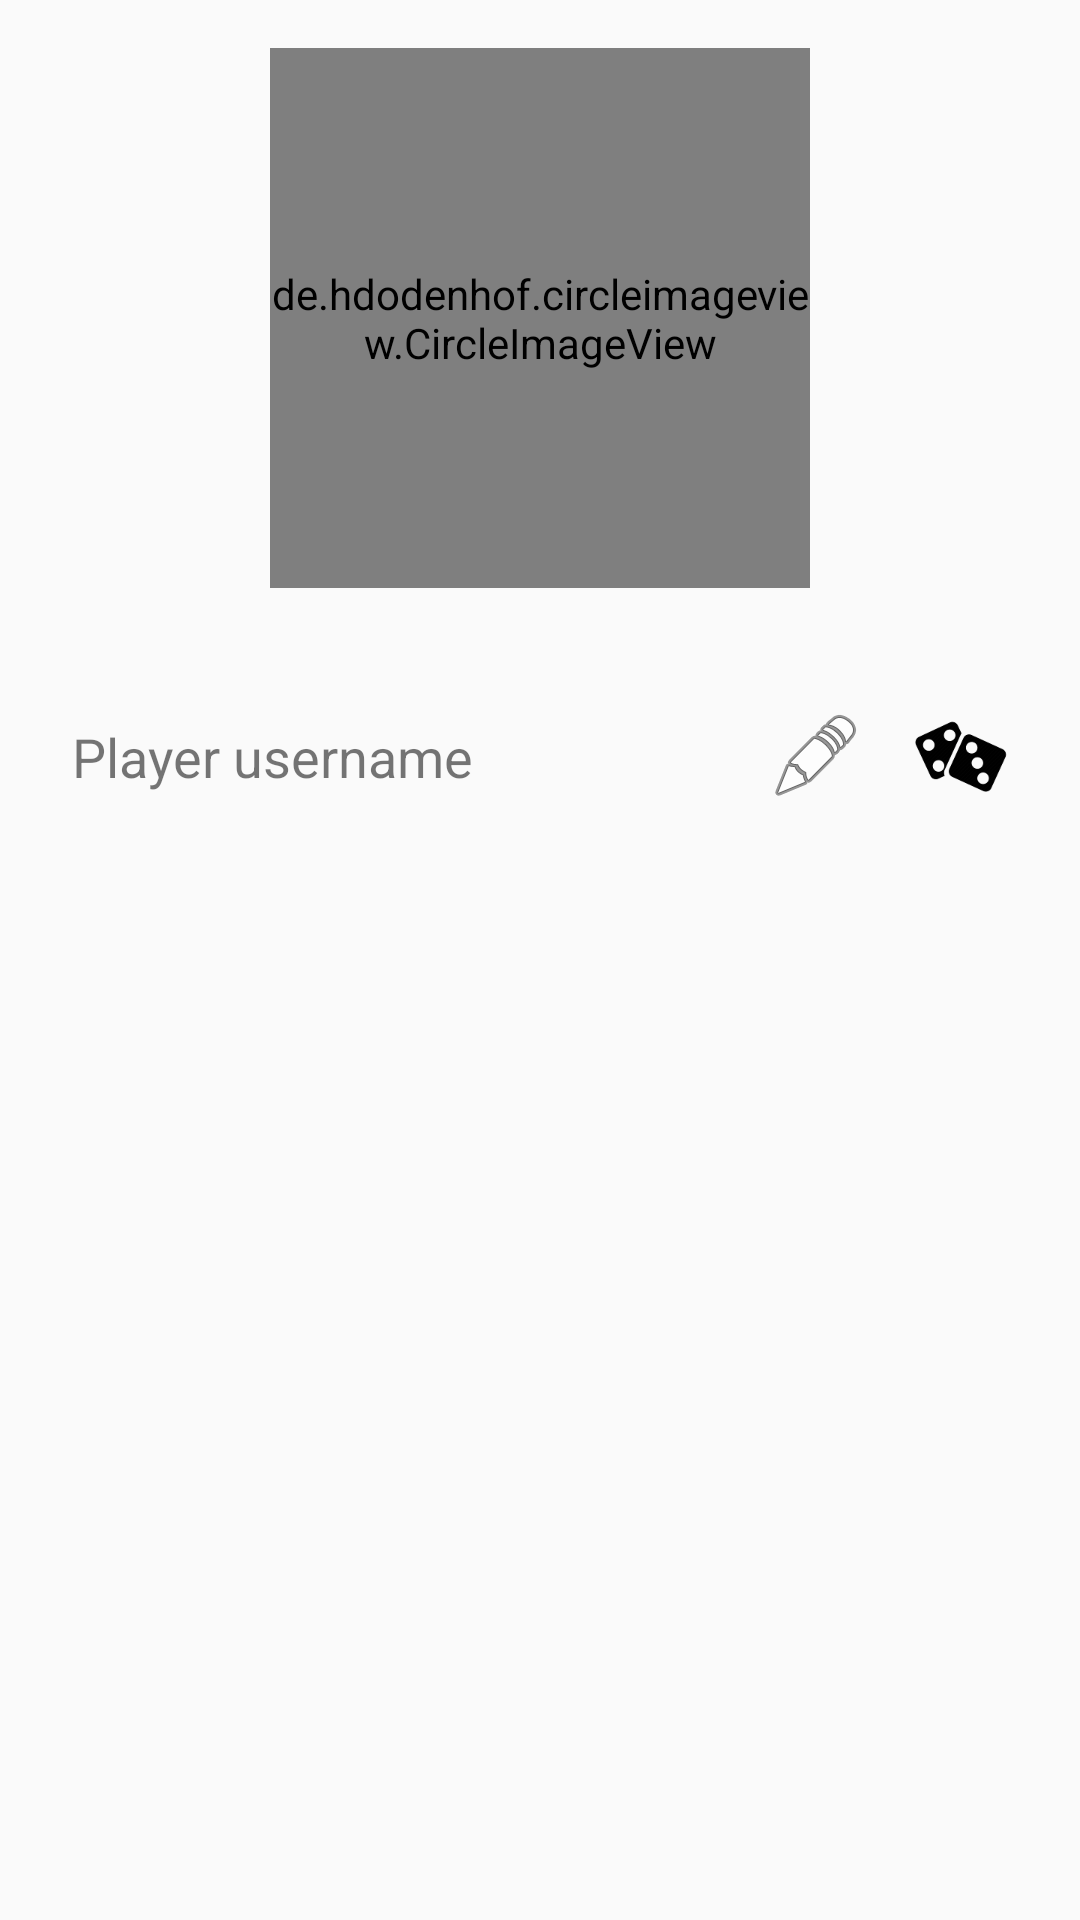

Produce the Android XML layout that renders to this screen, including the resource entries it uses.
<!-- AndroidManifest.xml: application theme AppTheme -->
<!-- res/layout/content_settings.xml -->
<?xml version="1.0" encoding="utf-8"?>
<android.support.constraint.ConstraintLayout
    xmlns:android="http://schemas.android.com/apk/res/android"
    xmlns:app="http://schemas.android.com/apk/res-auto"
    xmlns:tools="http://schemas.android.com/tools"
    android:layout_width="match_parent"
    android:layout_height="match_parent"
    app:layout_behavior="@string/appbar_scrolling_view_behavior"
    tools:context="com.codernauti.gamebank.SettingsActivity"
    tools:showIn="@layout/activity_settings">

    <de.hdodenhof.circleimageview.CircleImageView
        android:id="@+id/settings_image"
        android:layout_width="180dp"
        android:layout_height="180dp"

        android:layout_marginEnd="8dp"
        android:layout_marginStart="8dp"

        android:layout_marginTop="16dp"
        app:civ_border_color="@color/white"
        app:civ_border_width="0.8dp"
        app:layout_constraintEnd_toEndOf="parent"
        app:layout_constraintStart_toStartOf="parent"
        app:layout_constraintTop_toTopOf="parent"

        tools:src="@mipmap/ic_launcher"
        tools:background="@android:color/darker_gray" />

    <ImageButton
        android:id="@+id/settings_change_image_button"
        android:layout_width="wrap_content"
        android:layout_height="wrap_content"
        android:padding="10dp"

        app:layout_constraintEnd_toEndOf="@id/settings_image"
        app:layout_constraintBottom_toBottomOf="@+id/settings_image"

        android:background="@drawable/shape_circle"
        android:src="@drawable/ic_photo_camera_black_24dp"
        android:elevation="4dp"
        />


    <android.support.constraint.ConstraintLayout
        android:layout_width="0dp"
        android:layout_height="wrap_content"
        android:layout_marginEnd="16dp"
        android:layout_marginStart="16dp"
        android:layout_marginTop="32dp"
        android:elevation="8dp"
        app:layout_constraintEnd_toEndOf="parent"
        app:layout_constraintStart_toStartOf="parent"
        app:layout_constraintTop_toBottomOf="@+id/settings_image">

        <TextView
            android:id="@+id/current_username"
            android:layout_width="wrap_content"
            android:layout_height="wrap_content"
            android:layout_marginBottom="8dp"
            android:layout_marginStart="8dp"
            android:layout_marginTop="8dp"
            android:text="@string/username"
            android:textSize="18sp"
            app:layout_constraintBottom_toBottomOf="parent"
            app:layout_constraintStart_toStartOf="parent"
            app:layout_constraintTop_toTopOf="parent" />

        <ImageButton
            android:id="@+id/change_name_button"
            android:layout_width="wrap_content"
            android:layout_height="wrap_content"
            android:layout_marginBottom="8dp"
            android:layout_marginEnd="16dp"
            android:layout_marginTop="8dp"
            android:background="@android:color/transparent"
            app:layout_constraintBottom_toBottomOf="parent"
            app:layout_constraintEnd_toStartOf="@+id/random_username_button"
            app:layout_constraintTop_toTopOf="parent"
            app:srcCompat="@android:drawable/ic_menu_edit" />

        <ImageButton
            android:id="@+id/random_username_button"
            android:layout_width="32dp"
            android:layout_height="32dp"
            android:layout_marginBottom="8dp"
            android:layout_marginEnd="8dp"
            android:layout_marginTop="8dp"
            android:background="@android:color/transparent"
            android:scaleType="fitCenter"
            app:layout_constraintBottom_toBottomOf="parent"
            app:layout_constraintEnd_toEndOf="parent"
            app:layout_constraintTop_toTopOf="parent"
            app:srcCompat="@drawable/dice" />
    </android.support.constraint.ConstraintLayout>

</android.support.constraint.ConstraintLayout>
<!-- res/layout/activity_settings.xml (included above) -->
<?xml version="1.0" encoding="utf-8"?>
<android.support.design.widget.CoordinatorLayout xmlns:android="http://schemas.android.com/apk/res/android"
    xmlns:app="http://schemas.android.com/apk/res-auto"
    xmlns:tools="http://schemas.android.com/tools"
    android:layout_width="match_parent"
    android:layout_height="match_parent"
    tools:context="com.codernauti.gamebank.SettingsActivity">

    <android.support.design.widget.AppBarLayout
        android:layout_width="match_parent"
        android:layout_height="wrap_content"
        android:theme="@style/AppTheme.AppBarOverlay">

        <android.support.v7.widget.Toolbar
            android:id="@+id/settings_toolbar"
            android:layout_width="match_parent"
            android:layout_height="?attr/actionBarSize"
            android:background="?attr/colorPrimary"
            app:popupTheme="@style/AppTheme.PopupOverlay">
        </android.support.v7.widget.Toolbar>

    </android.support.design.widget.AppBarLayout>

    <include layout="@layout/content_settings" />

</android.support.design.widget.CoordinatorLayout>
<!-- resources referenced by this layout -->
<resources>
  <color name="white">#FFFFFF</color>
  <!-- drawable dice: png bitmap (drawable, 2978 bytes) -->
  <!-- mipmap ic_launcher: png bitmap (mipmap-hdpi, 3650 bytes) -->
  <string name="username">Player username</string>
  <style name="AppTheme.AppBarOverlay" parent="ThemeOverlay.AppCompat.Dark.ActionBar" />
  <style name="AppTheme.PopupOverlay" parent="ThemeOverlay.AppCompat.Light" />
  <style name="AppTheme" parent="@style/Theme.AppCompat.Light.NoActionBar">
          
          <item name="colorPrimary">@color/colorPrimary</item>
          <item name="colorPrimaryDark">@color/colorPrimaryDark</item>
          <item name="colorAccent">@color/colorAccent</item>
          <item name="windowNoTitle">true</item>
          <item name="actionMenuTextColor">@android:color/white</item>
      </style>
  <color name="colorPrimary">#43a047</color>
  <color name="colorPrimaryDark">#00701a</color>
  <color name="colorAccent">#ffb300</color>
</resources>
